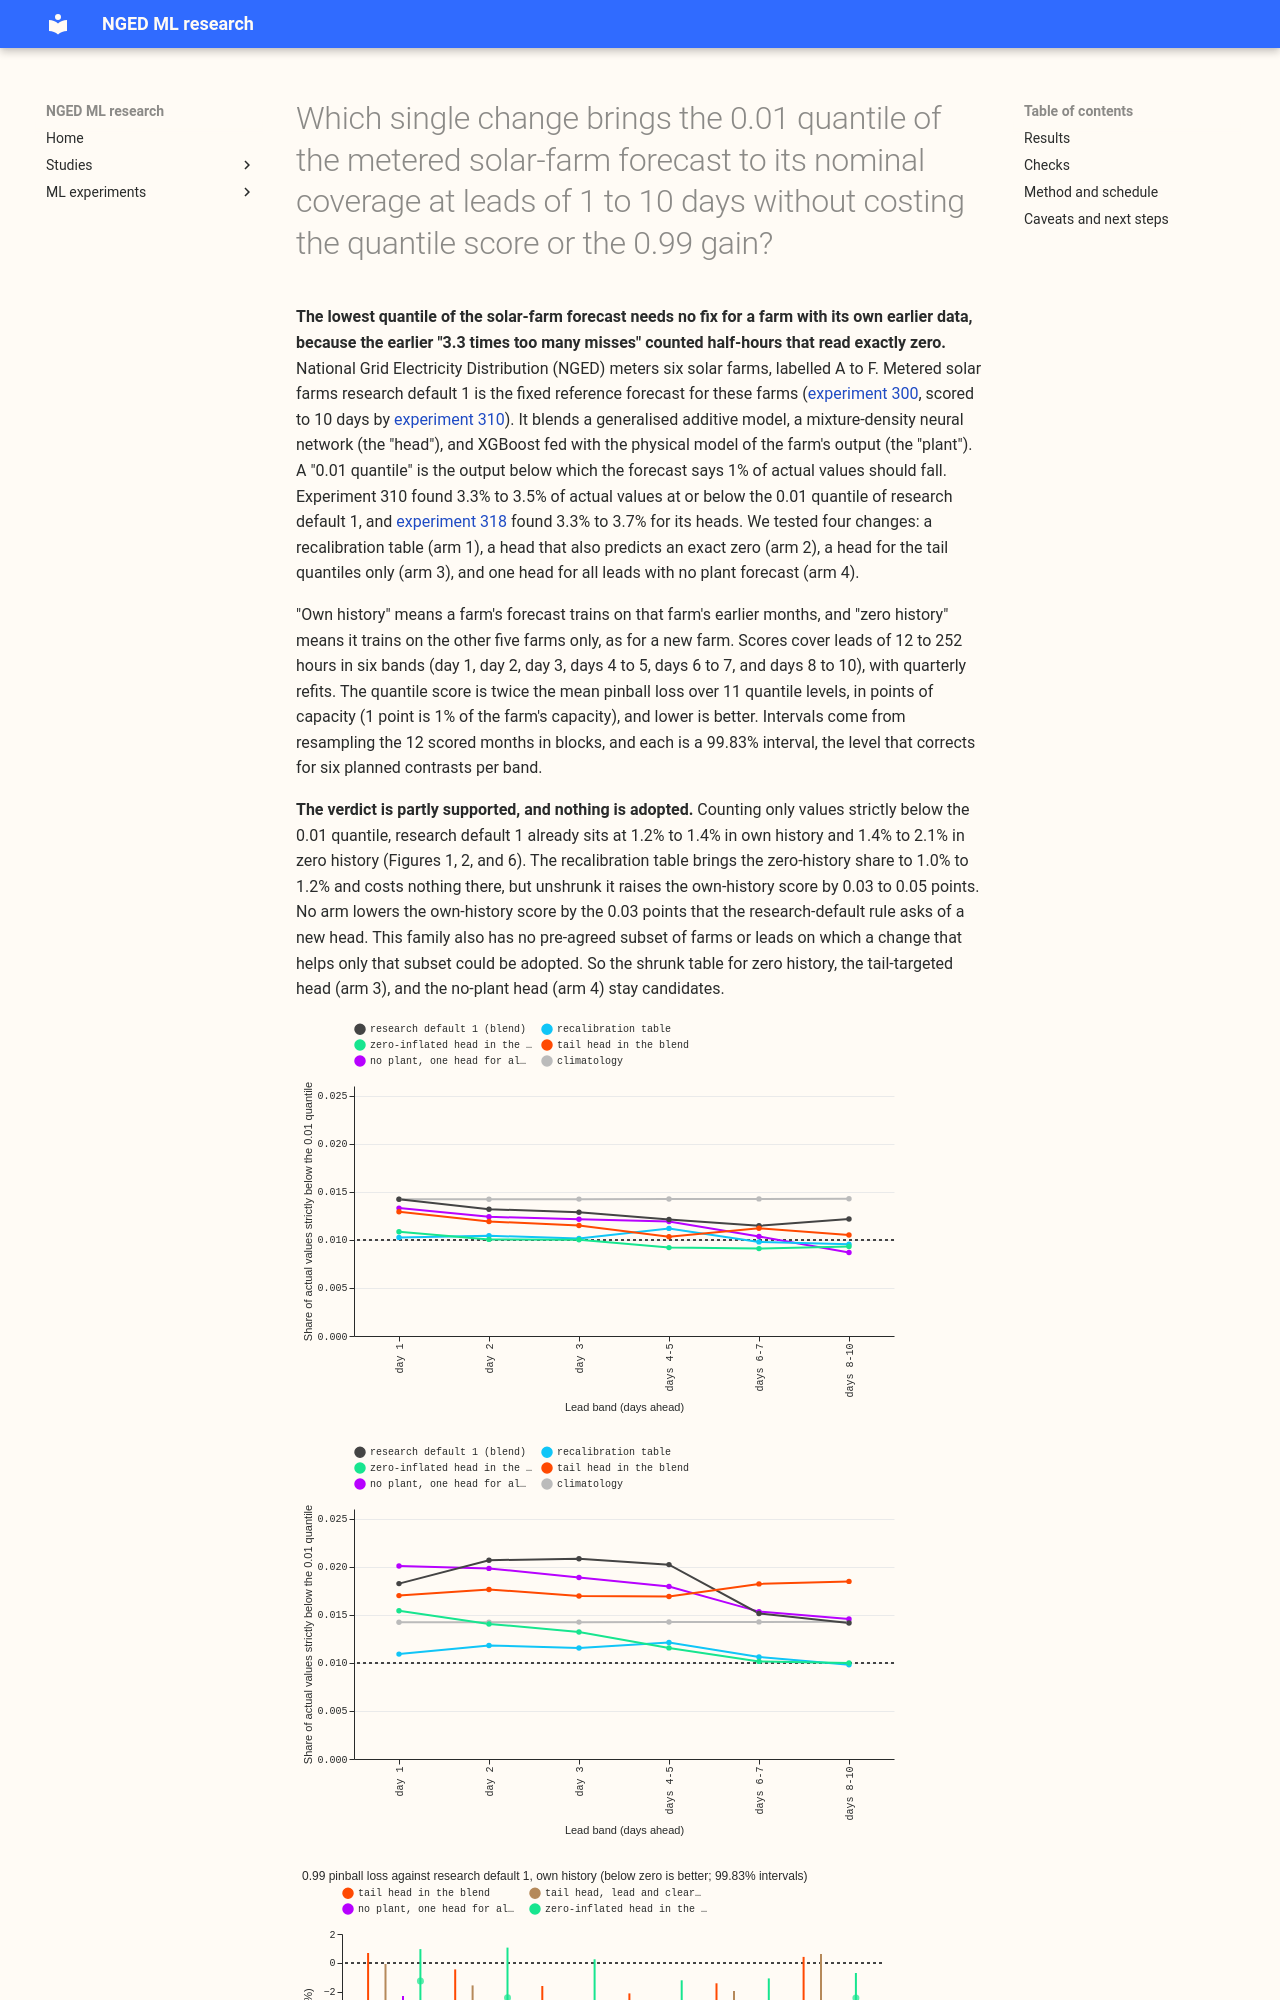

repository: openclimatefix/nged-ml-research · page: ml-experiments/00321-metered-farm-lower-tail-recalibration-and-tail-head/result/index.html · generator: mkdocs

---
id: '00321'
slug: metered-farm-lower-tail-recalibration-and-tail-head
title: >-
  Which single change brings the 0.01 quantile of the metered solar-farm forecast to its nominal
  coverage at leads of 1 to 10 days without costing the quantile score or the 0.99 gain?
theme: metered-solar-farms
also_relevant_to:
- calibration-and-uncertainty
- curtailment-cost
status: finished
date: 2026-10-24
kind: change
size: >-
  medium. Stored: private predictions and tables under
  data/ml-experiments/00321-metered-farm-lower-tail-recalibration-and-tail-head/ only. Serving
  path: not touched. Degradation rule: not touched. Designs: several are defensible, but the arms
  are fixed by the question. Callers: this folder's scripts, which import the folders of
  experiments 310 and 318 and call reviewed `studies.*` modules without changing them. No change
  under `packages/`. Asset graph: not touched. One Sonnet code review and one Sonnet prose review,
  no Opus; an audit runs (Sonnet) if a trigger fires.
hypothesis: >-
  Metered solar farms research default 1 (the blend assembled by experiment 300, scored to 10 days
  by experiment 310) lets the actual output fall below its 0.01 quantile 3.3% to 3.7% of the time,
  and no mixture-density head tried in experiment 318 changes that. Default plus a recalibration
  table, a zero-inflated lower tail, or a tail-targeted head brings the share of actual values
  strictly below the 0.01 quantile close to 1% at leads of 1 to 10 days, without raising the
  quantile score and without losing experiment 318's 0.99 gain.
prediction: >-
  Written before any score is read; each can fail. (P1, arm 1, recalibration table) The share of
  actual values strictly below the 0.01 quantile lies within 0.5 points of 1% (0.5% to 1.5%) at
  every day band, in own history and in zero history, and the quantile score changes by under 0.02
  points. Can fail: the misses are outages and zeros, which a table fitted on earlier months may
  not predict. (P2, arm 2, zero-inflated lower tail) The 0.01 pinball loss falls by at least 5%
  against research default 1. Can fail: outage half-hours are rare (experiment 301). (P3, arm 3,
  tail-targeted head) The 0.99 pinball loss keeps the 4.8% to 5.6% gain of experiment 318 at days 3
  to 7 and gains a further 2% at days 1 to 2. Can fail: the gain came from inputs that help a head
  nowhere else. (P4, arm 4, one pooled head with no plant) The quantile score is within 1% of
  research default 1 at every day band. Can fail: experiment 313 found a gap of 3.4% at days 8 to
  10, which experiment 318 closed by 3.0%. (P5, controls) The shuffled-input tail head, the
  farm-swapped table, and the one-week-stale table change the 0.01 coverage by under 0.3 points
  (shuffled head) or leave it near 3.3% to 3.7% (swapped table).
decision_rule: >-
  Family rule of research-default.md for Metered solar farms research default 1, with the headline
  the farm-equal quantile score in points of capacity, six planned contrasts per day band read at
  the 1 - 0.01/6 level (99.83%) with month-block resampling of the 12 scored months: recalibration
  table, shrunk table, zero-inflated blend, tail-head blend, pooled no-plant head, each minus
  research default 1, and arm 5 minus research default 1 (run only if arms 1 and 3 each pass their
  own prediction). The recalibration table is a recalibration (minimum gain 0 points); the
  zero-inflated head and the tail-targeted head are new heads (minimum gain 0.03 points); the
  pooled head is a changed setting of an existing head. Tolerances: 0.02 points on the pooled
  headline and 0.05 on the 0.01 and 0.99 pinball tails, one-sided 95%. The replicate is the second
  half of the scored year (2026-03 to 2026-08) with the same sign. Because no admissible subgroup
  is defined for this family, a change that helps only a tail is recorded as a candidate and
  not adopted. At most one arm is adopted. Stop rule: if no arm brings the 0.01 coverage under 2%
  at any band, report that the lower tail is outages that no input predicts and add no arms.
benchmark: >-
  Metered solar farms research default 1 (experiment 310's `blend_s0` stored forecasts), each model
  family alone (GAM, mixture-density network, plant-fed XGBoost), experiment 318's head, and the
  `climatology` and `manual_heuristic` floors of experiment 310
row_set_id: >-
  Experiment 310's rows (farms A to F, scored year 2025-09 to 2026-08, day bands 1 to 10)
metric: >-
  Quantile score (twice the mean pinball loss over 11 levels, in points of capacity), pinball loss
  at 0.01, 0.05, 0.95, and 0.99, and coverage at those levels
code: ml-experiments/00321-metered-farm-lower-tail-recalibration-and-tail-head/
verdict: partly supported
best_arm: >-
  The shrunk recalibration table for a farm with no history ("zero history"): the quantile score
  falls
  by 0.043 to 0.052 points at days 1 to 7 (intervals below zero), and nothing improves in own
  history.
headline: >-
  The 0.01 quantile of research default 1 did not let 3.3 times too many actual values fall below
  it: the share strictly below it is 1.2% to 1.4% in own history, because the earlier 3.3% to 3.5%
  also counted the half-hours that read exactly zero (3.0% of the daylight half-hours scored). A
  recalibration table brings the strict share to 1.0% but, unshrunk,
  raises the score by 0.03 to 0.05 points in own history. No arm lowers the own-history quantile
  score by the 0.03 points a new head needs with an interval wholly below zero.
lessons: >-
  The lower tail is already close to calibrated apart from farm E (4.6% of its values strictly below
  the 0.01 quantile), so the blend needs no lower-tail fix. The 0.99 pinball loss falls 3.7% to 6.3%
  with the tail head, 6.1% to 8.5% with the head that has no plant forecast, and 3.5% to 6.9% with
  the tail head given shuffled lead and clear-sky inputs, but the first two let 98.3% to 98.9% of
  values fall under the 0.99 quantile instead of 99.05% to
